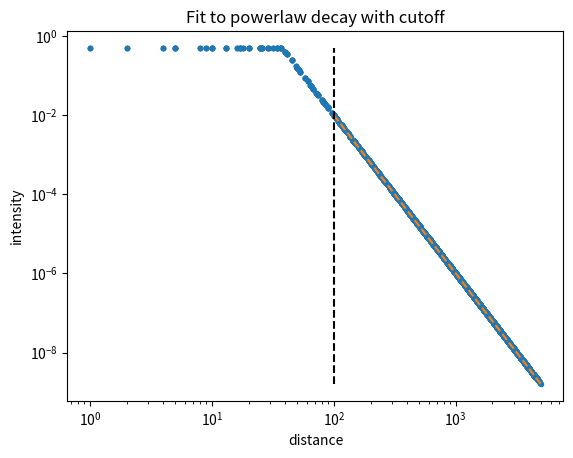

This chart was generated by the following Python code:
from scipy.optimize import curve_fit

'''Shell of a module which echos scipy commands
'''


def fit_data_curvefit(function, xdata, ydata, p0=None, yerr=None, **kwargs):
    """
    Use non-linear least squares to fit a function to data.

    Assumes ``ydata = f(xdata, *params) + eps``

    Parameters
    ----------
    function : callable
        The model function, f(x, ...).  It must take the independent
        variable as the first argument and the parameters to fit as
        separate remaining arguments.
    xdata : An M-length sequence or an (k,M)-shaped array for functions with k predictors
        The independent variable where the data is measured.
    ydata : M-length sequence
        The dependent data --- nominally f(xdata, ...)
    yerr : M-length sequence
        the uncertainty on the ydata, passed as sigma to curve_fit()
    p0 : None, scalar, or N-length sequence, optional
        Initial guess for the parameters.  If None, then the initial
        values will all be 1 (if the number of parameters for the function
        can be determined using introspection, otherwise a ValueError
        is raised).
    sigma : None or M-length sequence or MxM array, optional
        Determines the uncertainty in `ydata`. If we define residuals as
        ``r = ydata - f(xdata, *popt)``, then the interpretation of `sigma`
        depends on its number of dimensions:

            - A 1-d `sigma` should contain values of standard deviations of
              errors in `ydata`. In this case, the optimized function is
              ``chisq = sum((r / sigma) ** 2)``.

            - A 2-d `sigma` should contain the covariance matrix of
              errors in `ydata`. In this case, the optimized function is
              ``chisq = r.T @ inv(sigma) @ r``.

              .. versionadded:: 0.19

        None (default) is equivalent of 1-d `sigma` filled with ones.
    absolute_sigma : bool, optional
        If True, `sigma` is used in an absolute sense and the estimated parameter
        covariance `pcov` reflects these absolute values.

        If False, only the relative magnitudes of the `sigma` values matter.
        The returned parameter covariance matrix `pcov` is based on scaling
        `sigma` by a constant factor. This constant is set by demanding that the
        reduced `chisq` for the optimal parameters `popt` when using the
        *scaled* `sigma` equals unity. In other words, `sigma` is scaled to
        match the sample variance of the residuals after the fit.
        Mathematically,
        ``pcov(absolute_sigma=False) = pcov(absolute_sigma=True) * chisq(popt)/(M-N)``
    check_finite : bool, optional
        If True, check that the input arrays do not contain nans of infs,
        and raise a ValueError if they do. Setting this parameter to
        False may silently produce nonsensical results if the input arrays
        do contain nans. Default is True.
    bounds : 2-tuple of array_like, optional
        Lower and upper bounds on independent variables. Defaults to no bounds.
        Each element of the tuple must be either an array with the length equal
        to the number of parameters, or a scalar (in which case the bound is
        taken to be the same for all parameters.) Use ``np.inf`` with an
        appropriate sign to disable bounds on all or some parameters.

        .. versionadded:: 0.17
    method : {'lm', 'trf', 'dogbox'}, optional
        Method to use for optimization.  See `least_squares` for more details.
        Default is 'lm' for unconstrained problems and 'trf' if `bounds` are
        provided. The method 'lm' won't work when the number of observations
        is less than the number of variables, use 'trf' or 'dogbox' in this
        case.

        .. versionadded:: 0.17
    jac : callable, string or None, optional
        Function with signature ``jac(x, ...)`` which computes the Jacobian
        matrix of the model function with respect to parameters as a dense
        array_like structure. It will be scaled according to provided `sigma`.
        If None (default), the Jacobian will be estimated numerically.
        String keywords for 'trf' and 'dogbox' methods can be used to select
        a finite difference scheme, see `least_squares`.

        .. versionadded:: 0.18
    kwargs
        Keyword arguments passed to `leastsq` for ``method='lm'`` or
        `least_squares` otherwise.

    Returns
    -------
    popt : array
        Optimal values for the parameters so that the sum of the squared
        residuals of ``f(xdata, *popt) - ydata`` is minimized
    pcov : 2d array
        The estimated covariance of popt. The diagonals provide the variance
        of the parameter estimate. To compute one standard deviation errors
        on the parameters use ``perr = np.sqrt(np.diag(pcov))``.

        How the `sigma` parameter affects the estimated covariance
        depends on `absolute_sigma` argument, as described above.

        If the Jacobian matrix at the solution doesn't have a full rank, then
        'lm' method returns a matrix filled with ``np.inf``, on the other hand
        'trf'  and 'dogbox' methods use Moore-Penrose pseudoinverse to compute
        the covariance matrix.

    Raises
    ------
    ValueError
        if either `ydata` or `xdata` contain NaNs, or if incompatible options
        are used.

    RuntimeError
        if the least-squares minimization fails.

    OptimizeWarning
        if covariance of the parameters can not be estimated.

    See Also
    --------
    least_squares : Minimize the sum of squares of nonlinear functions.
    scipy.stats.linregress : Calculate a linear least squares regression for
                             two sets of measurements.

    Notes
    -----
    With ``method='lm'``, the algorithm uses the Levenberg-Marquardt algorithm
    through `leastsq`. Note that this algorithm can only deal with
    unconstrained problems.

    Box constraints can be handled by methods 'trf' and 'dogbox'. Refer to
    the docstring of `least_squares` for more information.

    Examples
    --------
    $ import numpy as np
    $ import matplotlib.pyplot as plt
    $ from scipy.optimize import curve_fit

    $ def func(x, a, b, c):
    ...     return a * np.exp(-b * x) + c

    define the data to be fit with some noise

    $ xdata = np.linspace(0, 4, 50)
    $ y = func(xdata, 2.5, 1.3, 0.5)
    $ y_noise = 0.2 * np.random.normal(size=xdata.size)
    $ ydata = y + y_noise
    $ plt.plot(xdata, ydata, 'b-', label='data')

    Fit for the parameters a, b, c of the function `func`

    $ popt, pcov = curve_fit(func, xdata, ydata)
    $ plt.plot(xdata, func(xdata, *popt), 'r-', label='fit')

    Constrain the optimization to the region of ``0 < a < 3``, ``0 < b < 2``
    and ``0 < c < 1``:

    $ popt, pcov = curve_fit(func, xdata, ydata, bounds=(0, [3., 2., 1.]))
    $ plt.plot(xdata, func(xdata, *popt), 'g--', label='fit-with-bounds')

    $ plt.xlabel('x')
    $ plt.ylabel('y')
    $ plt.legend()
    $ plt.show()

    """
    popt, pcov = curve_fit(function, xdata, ydata, p0=p0, sigma=yerr, **kwargs)
    return popt, pcov


def linear_fit(xdata, ydata, p0=None, yerr=None):
    """Fit data to y = m * x + b

    Parameters
    ----------
    xdata:
    ydata:
    yerr : float, n x 1 float array, or None
        The error associated with each y data point

    Returns
    -------
    popt : best fit for [slope, intercept]
    pcov : covariance for fit of [slope, intercept]
    """
    def linear(x, a, b):
        return a * x + b

    popt, pcov = fit_data_curvefit(linear, xdata, ydata, p0=p0, yerr=yerr)
    return popt, pcov


def linear_fit_pure(xdata, ydata, p0=None, yerr=None):
    """Fit data to y = m * x + b

    Parameters
    ----------
    xdata:
    ydata:
    yerr : float, n x 1 float array, or None
        The error associated with each y data point

    Returns
    -------
    popt : best fit for [slope, intercept]
    pcov : covariance for fit of [slope, intercept]
    """
    def linear(x, a):
        return a * x

    popt, pcov = fit_data_curvefit(linear, xdata, ydata, p0=p0, yerr=yerr)
    return popt, pcov


def quadratic_fit_nolinear(xdata, ydata, yerr=None):
    """Fit data to y = a * x**2 + b

    Parameters
    ----------
    xdata:
    ydata:
    yerr : float, n x 1 float array, or None
        The error associated with each y data point

    Returns
    -------
    popt : best fit for [slope, intercept]
    pcov : covariance for fit of [slope, intercept]
    """
    def quadratic(x, a, b):
        return a * x ** 2 + b

    popt, pcov = fit_data_curvefit(quadratic, xdata, ydata, p0=p0, yerr=yerr)
    return popt, pcov


def quadratic_fit_pure(xdata, ydata, p0=None, yerr=None):
    """Fit data to y = a * x**2

    Parameters
    ----------
    xdata:
    ydata:
    yerr : float, n x 1 float array, or None
        The error associated with each y data point

    Returns
    -------
    popt : best fit for [slope, intercept]
    pcov : covariance for fit of [slope, intercept]
    """
    def quadratic(x, a):
        return a * x ** 2

    popt, pcov = fit_data_curvefit(quadratic, xdata, ydata, p0=p0, yerr=yerr)
    return popt, pcov


def fit_log_with_cutoff(xx, yy, intensities, intensity_err=None, rlower=0.):
    """Fit intensities in image centered around 0,0 to a powerlaw

    Parameters
    ----------
    xx : N x N float array
        x positions of the image
    yy : N x N float array
        y positions of the image
    intensities : N x N float array
        the intensities to be fit
    intensity_err :

    Returns
    -------
    popt :
        slope, intercept for log-log fit
    pcov :
        uncertainties for slope, intercept for log-log fit
    """
    # get radial position from xy
    rr = (xx ** 2 + yy ** 2).ravel()
    ii = intensities.ravel()[rr > rlower]
    rr = rr[rr > rlower]
    # fit it on log-log, so take log of each and institute cutoff
    logr = np.log(rr)
    logi = np.log(ii)
    if intensity_err is None:
        yerr = None
    else:
        yerr = intensity_err.ravel()[rr > rlower]
    popt, pcov = linear_fit(logr, logi, yerr=yerr)
    return popt, pcov


if __name__ == '__main__':
    """Example usage"""
    import numpy as np
    import matplotlib.pyplot as plt

    # make some test data
    xx = np.arange(100.) - 50.
    yy = np.arange(100.) - 50.
    xgrid, ygrid = np.meshgrid(xx, yy)
    sigma, cutoff = 20., 0.5
    blob = (xgrid ** 2 + ygrid **2) ** (-4) * 1e6
    # chop off intensity to simulate having a flat feature in the intensity near the center
    blob[blob > cutoff] = cutoff

    # fit it
    cutoff = 100
    rr = (xgrid ** 2 + ygrid ** 2).ravel()
    ii = blob.ravel()
    popt, pcov, = fit_log_with_cutoff(xgrid, ygrid, blob, intensity_err=None, rlower=cutoff)

    # plot results
    plt.loglog(rr, ii, '.')
    # ln(y) = A ln(x) + B
    # y = e^B x^A
    a, b = popt[0], popt[1]
    xtmp = np.linspace(cutoff, np.max(rr), 100)
    ytmp = np.exp(b) * xtmp ** a
    plt.loglog(xtmp, ytmp, '--')
    plt.plot([cutoff, cutoff], [np.min(ii), np.max(ii)], 'k--')
    plt.title('Fit to powerlaw decay with cutoff')
    plt.xlabel('distance')
    plt.ylabel('intensity')
    plt.show()